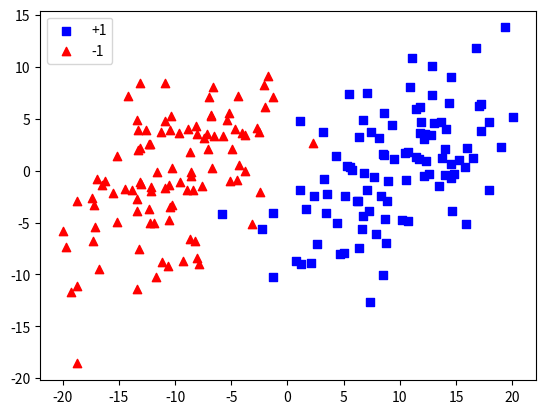

The script that saved this image:
#! /usr/bin/env python3
# -*- coding: utf-8 -*-

import numpy as np
import matplotlib.pyplot as plt


def generate_guassian(mean, covar, samples, color, label, marker):
    x, y = np.random.multivariate_normal(mean, covar, samples).T
    plt.scatter(x, y, c=color, marker=marker, label=label)


def main():
    generate_guassian(
        [9, 0],
        [[25, 30], [15, 0]],
        100,
        'blue',
        '+1',
        ','
    )
    generate_guassian(
        [-10, 0],
        [[20, 30], [15, 0]],
        100,
        'red',
        '-1',
        '^'
    )
    plt.legend()

    plt.show()


if __name__ == '__main__':
    main()
